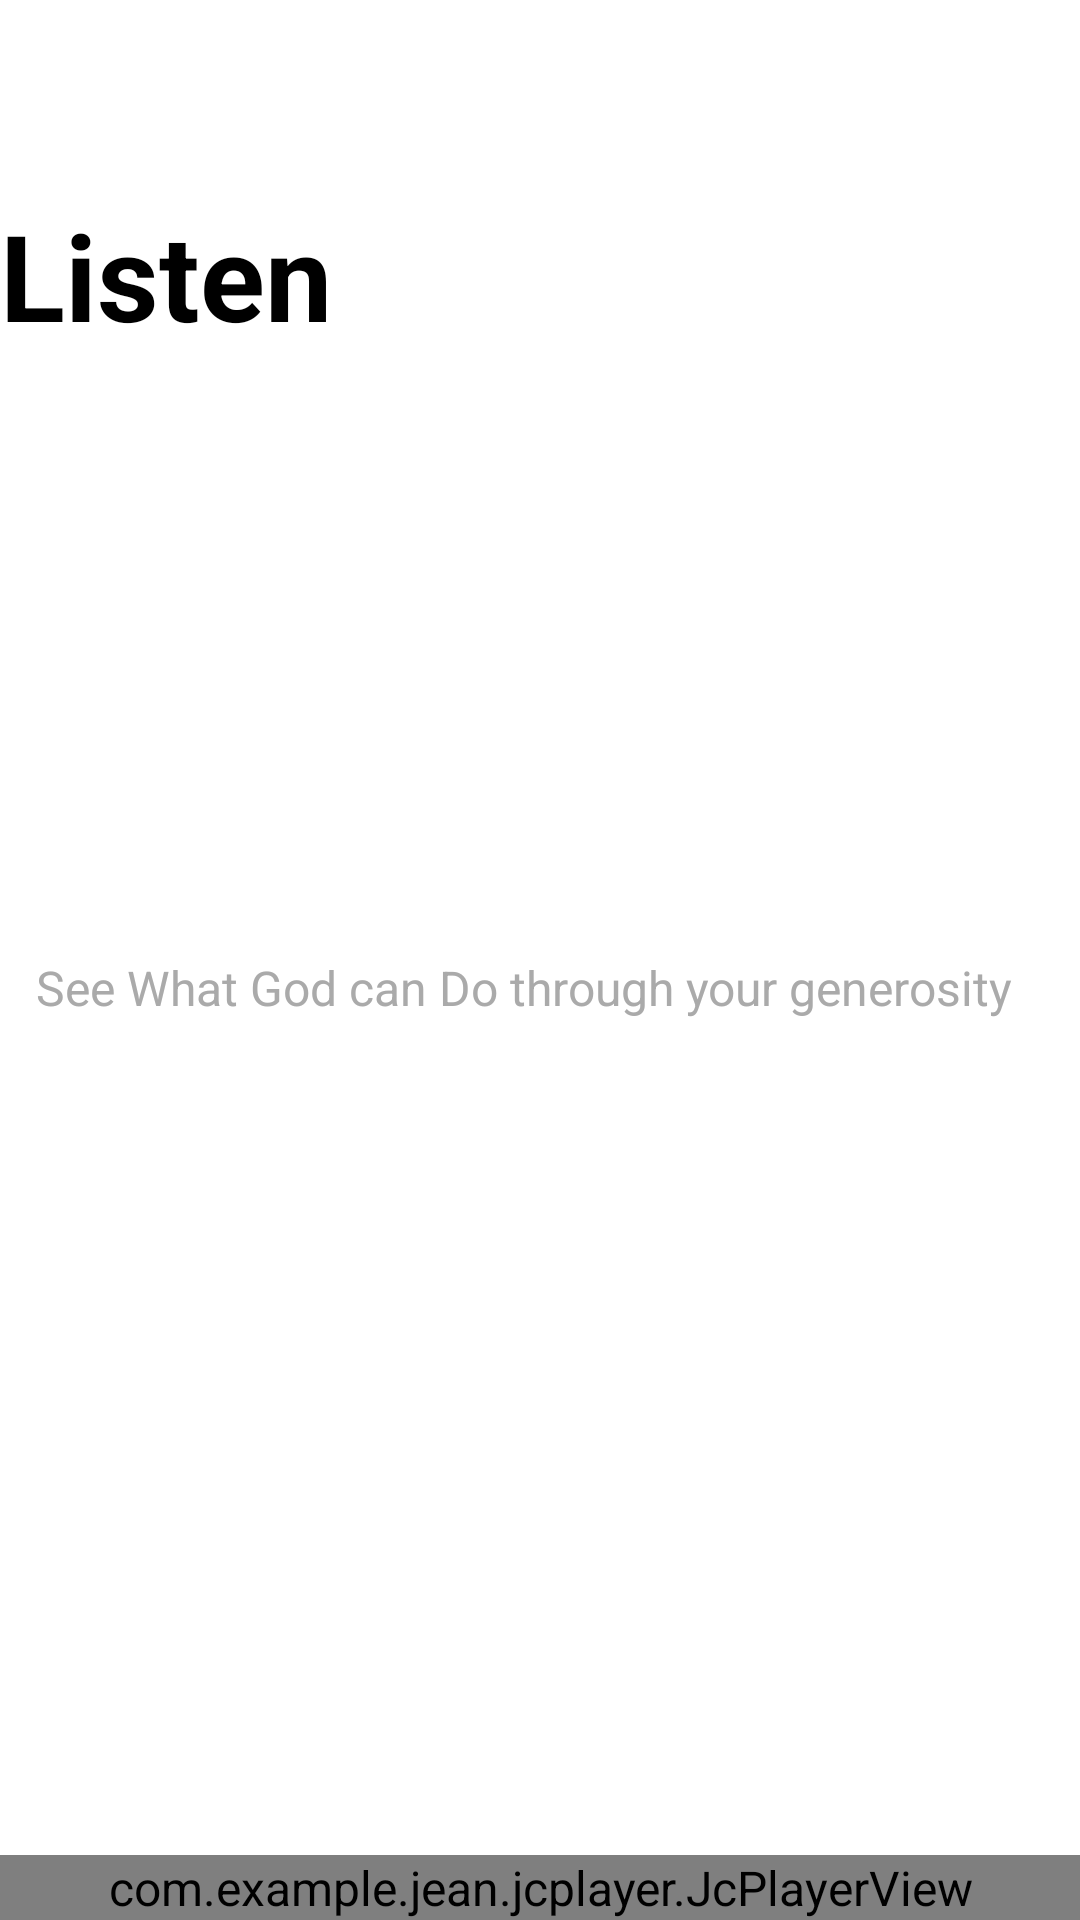

This screen was rendered from an Android layout file. Write that file and the resources it references.
<!-- AndroidManifest.xml: application theme AppTheme -->
<!-- res/layout/activity_listen_sermon.xml -->
<?xml version="1.0" encoding="utf-8"?>
<androidx.constraintlayout.widget.ConstraintLayout xmlns:android="http://schemas.android.com/apk/res/android"
    xmlns:app="http://schemas.android.com/apk/res-auto"
    xmlns:tools="http://schemas.android.com/tools"
    android:layout_width="match_parent"
    android:layout_height="match_parent"
    android:orientation="vertical"
    tools:context=".activities.ListenSermonActivity">

    <TextView
        android:id="@+id/topic"
        android:layout_width="0dp"
        android:layout_height="wrap_content"
        android:layout_marginBottom="169dp"
        android:text="Listen"
        android:textColor="@android:color/black"
        android:textSize="40sp"
        android:textStyle="bold"
        app:layout_constraintBottom_toTopOf="@+id/materialCardView2"
        app:layout_constraintEnd_toEndOf="parent"
        app:layout_constraintStart_toStartOf="parent"
        app:layout_constraintTop_toTopOf="parent" />


    <TextView
        android:id="@+id/description"
        android:layout_width="0dp"
        android:layout_height="wrap_content"
        android:layout_margin="12dp"
        android:layout_marginStart="12dp"
        android:layout_marginEnd="12dp"
        android:text="See What God can Do through your generosity"
        android:textColor="@android:color/darker_gray"
        android:textSize="16sp"
        app:layout_constraintBottom_toTopOf="@+id/materialCardView2"
        app:layout_constraintEnd_toEndOf="parent"
        app:layout_constraintStart_toStartOf="parent"
        app:layout_constraintTop_toBottomOf="@+id/textView2" />

    <com.google.android.material.card.MaterialCardView
        android:id="@+id/materialCardView2"
        android:layout_width="0dp"
        android:layout_height="0dp"
        android:layout_marginBottom="288dp"
        android:elevation="4dp"
        app:cardCornerRadius="8dp"
        app:layout_constraintBottom_toBottomOf="parent"
        app:layout_constraintEnd_toEndOf="parent"
        app:layout_constraintStart_toStartOf="parent"
        app:layout_constraintTop_toBottomOf="@+id/textView2">


        <ImageView
            android:id="@+id/main_image"
            android:layout_width="match_parent"
            android:layout_height="match_parent"
            android:focusableInTouchMode="true"
            android:scaleType="fitXY"
            android:src="@drawable/listen" />

    </com.google.android.material.card.MaterialCardView>


    <com.example.jean.jcplayer.JcPlayerView
        android:id="@+id/jcplayerView"
        android:layout_width="0dp"
        android:layout_height="wrap_content"
        app:layout_constraintBottom_toBottomOf="parent"
        app:layout_constraintEnd_toEndOf="parent"
        app:layout_constraintStart_toStartOf="parent">

    </com.example.jean.jcplayer.JcPlayerView>

</androidx.constraintlayout.widget.ConstraintLayout>
<!-- resources referenced by this layout -->
<resources>
  <!-- drawable listen: png bitmap (drawable, 164794 bytes) -->
  <style name="AppTheme" parent="Theme.MaterialComponents.Light.NoActionBar">
          
          <item name="colorPrimary">@color/colorPrimary</item>
          <item name="colorPrimaryDark">@android:color/black</item>
          <item name="colorAccent">@color/colorAccent</item>
          <item name="android:textSize">16sp</item>
          <item name="fontFamily">@font/andika</item>
      </style>
  <color name="colorPrimary">#ff5722</color>
  <color name="colorAccent">#ff5722</color>
</resources>
